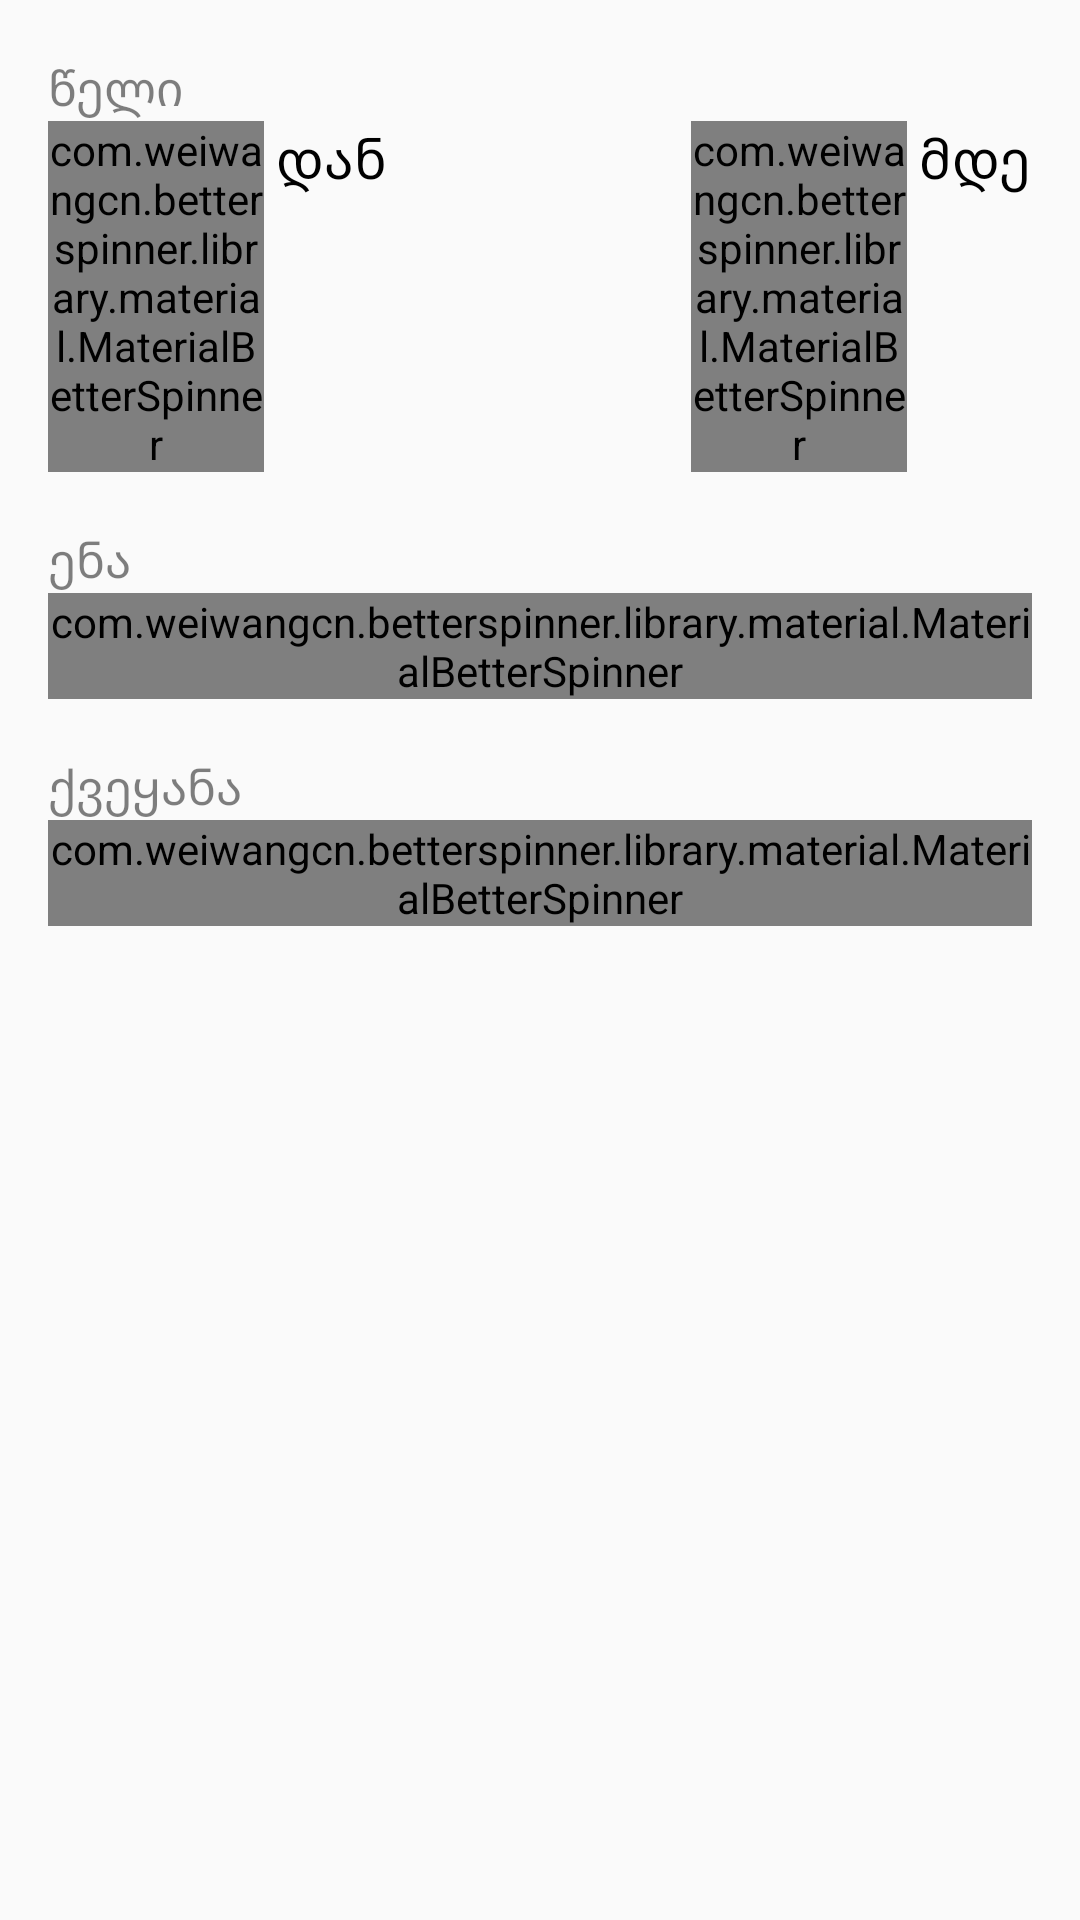

Reconstruct the res/layout file that produces this screen, plus the resources it refers to.
<!-- AndroidManifest.xml: application theme AppTheme -->
<!-- res/layout/dialog_filter.xml -->
<?xml version="1.0" encoding="utf-8"?>
<ScrollView xmlns:android="http://schemas.android.com/apk/res/android"
    xmlns:app="http://schemas.android.com/apk/res-auto"
    android:layout_width="match_parent"
    android:layout_height="wrap_content">

    <LinearLayout
        android:layout_width="match_parent"
        android:layout_height="match_parent"
        android:orientation="vertical"
        android:paddingLeft="16dp"
        android:paddingRight="16dp">

        
        <TextView
            android:layout_width="wrap_content"
            android:layout_height="wrap_content"
            android:layout_marginTop="18dp"
            android:text="@string/year"
            android:textColor="@color/colorTextGray"
            android:textSize="@dimen/dialog_title" />

        <RelativeLayout
            android:layout_width="match_parent"
            android:layout_height="wrap_content"
            android:orientation="horizontal">

            <LinearLayout
                android:layout_width="wrap_content"
                android:layout_height="wrap_content"
                android:layout_alignParentLeft="true"
                android:layout_alignParentStart="true">

                <com.weiwangcn.betterspinner.library.material.MaterialBetterSpinner
                    android:id="@+id/filter.dialog.yearFrom"
                    android:layout_width="72dp"
                    android:layout_height="wrap_content"
                    android:textColor="@color/colorTextDark"
                    android:textSize="@dimen/dialog_entry"
                    app:met_floatingLabel="normal" />

                <TextView
                    android:layout_width="wrap_content"
                    android:layout_height="wrap_content"
                    android:paddingLeft="4dp"
                    android:text="@string/yearFrom"
                    android:textColor="@color/colorTextDark"
                    android:textSize="@dimen/dialog_entry" />

            </LinearLayout>

            <LinearLayout
                android:layout_width="wrap_content"
                android:layout_height="wrap_content"
                android:layout_alignParentEnd="true"
                android:layout_alignParentRight="true">

                <com.weiwangcn.betterspinner.library.material.MaterialBetterSpinner
                    android:id="@+id/filter.dialog.yearTo"
                    android:layout_width="72dp"
                    android:layout_height="wrap_content"
                    android:layout_marginLeft="4dp"
                    android:textColor="@color/colorTextDark"
                    android:textSize="@dimen/dialog_entry"
                    app:met_floatingLabel="normal" />

                <TextView
                    android:layout_width="wrap_content"
                    android:layout_height="wrap_content"
                    android:paddingLeft="4dp"
                    android:text="@string/yearTo"
                    android:textColor="@color/colorTextDark"
                    android:textSize="@dimen/dialog_entry" />

            </LinearLayout>

        </RelativeLayout>

        
        <TextView
            android:layout_width="wrap_content"
            android:layout_height="wrap_content"
            android:layout_marginTop="18dp"
            android:text="@string/language"
            android:textColor="@color/colorTextGray"
            android:textSize="@dimen/dialog_title" />

        <com.weiwangcn.betterspinner.library.material.MaterialBetterSpinner
            android:id="@+id/filter.dialog.language"
            android:layout_width="match_parent"
            android:layout_height="wrap_content"
            android:textColor="@color/colorTextDark"
            android:textSize="@dimen/dialog_entry"
            app:met_floatingLabel="normal" />

        
        <TextView
            android:layout_width="wrap_content"
            android:layout_height="wrap_content"
            android:layout_marginTop="18dp"
            android:text="@string/country"
            android:textColor="@color/colorTextGray"
            android:textSize="@dimen/dialog_title" />

        <com.weiwangcn.betterspinner.library.material.MaterialBetterSpinner
            android:id="@+id/filter.dialog.country"
            android:layout_width="match_parent"
            android:layout_height="wrap_content"
            android:textColor="@color/colorTextDark"
            android:textSize="@dimen/dialog_entry"
            app:met_floatingLabel="normal" />

    </LinearLayout>

</ScrollView>
<!-- resources referenced by this layout -->
<resources>
  <color name="colorTextDark">#000000</color>
  <color name="colorTextGray">#80000000</color>
  <dimen name="dialog_entry">18sp</dimen>
  <dimen name="dialog_title">16sp</dimen>
  <string name="country">ქვეყანა</string>
  <string name="language">ენა</string>
  <string name="year">წელი</string>
  <string name="yearFrom">დან</string>
  <string name="yearTo">მდე</string>
  <style name="AppTheme" parent="BaseTheme" />
  <style name="BaseTheme" parent="Theme.AppCompat.Light.NoActionBar">
          <item name="colorPrimary">@color/colorPrimary</item>
          <item name="colorPrimaryDark">@color/colorPrimaryDark</item>
          <item name="colorAccent">@color/colorAccent</item>
          <item name="android:textColorSecondary">@android:color/white</item>
          <item name="android:textAppearanceSearchResultTitle">
              @style/textAppearanceSearchResultTitle
          </item>
          <item name="android:textAppearanceSearchResultSubtitle">
              @style/textAppearanceSearchResultSubTitle
          </item>
      </style>
  <color name="colorPrimary">#2196f3</color>
  <color name="colorPrimaryDark">#1976d2</color>
  <color name="colorAccent">#FF4081</color>
  <style name="textAppearanceSearchResultTitle" parent="TextAppearance.AppCompat.SearchResult.Title">
          <item name="android:textSize">14sp</item>
          <item name="android:textColor">?android:attr/textColorLink</item>
      </style>
  <style name="textAppearanceSearchResultSubTitle" parent="TextAppearance.AppCompat.SearchResult.Subtitle">
          <item name="android:textSize">12sp</item>
          <item name="android:textColor">?android:attr/textColorSecondary</item>
      </style>
</resources>
